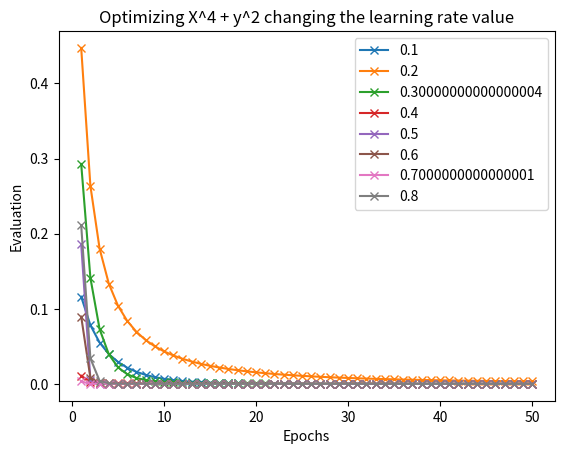

The matplotlib source for this figure:
# gradient descent optimization with adagrad for a two-dimensional test function
from math import sqrt
from numpy import arange, asarray
from numpy.random import rand
from numpy.random import seed
import matplotlib.pyplot as plt

# To-Do: (DONE)
# - Modify the func to: x^3 + y^2

# objective function
def objective(x, y):
    # FUNC: x^3 + y^2
    return x**4.0 + y**2.0


# derivative of objective function
def derivative(x, y):
    return asarray([(x ** 3) * 4.0, (y*2.0)])


# gradient descent algorithm with adagrad
def adagrad(objective, derivative, bounds, n_iter, step_size):
    # init the return
    solu_eval = list()
    solu = list()

    # generate an initial point
    solution = bounds[:, 0] + rand(len(bounds)) * (bounds[:, 1] - bounds[:, 0])

    # list of the sum square gradients for each variable
    sq_grad_sums = [0.0 for _ in range(bounds.shape[0])]

    # run the gradient descent
    for it in range(n_iter):
        # calculate gradient
        gradient = derivative(solution[0], solution[1])
        
        # update the sum of the squared partial derivatives
        for i in range(gradient.shape[0]): sq_grad_sums[i] += gradient[i]**2.0
        
        # build a solution one variable at a time
        new_solution = list()
        
        for i in range(solution.shape[0]):
            # calculate the step size for this variable
            alpha = step_size / (sqrt(sq_grad_sums[i]) + 1e-8)
            
            # calculate the new position in this variable
            value = solution[i] - alpha * gradient[i]
            
            # store this variable
            new_solution.append(value)
            
        # evaluate candidate point
        solution = asarray(new_solution)
        solution_eval = objective(solution[0], solution[1])
        
        # report progress
        # print('>%d f(%s) = %.5f' % (it, solution, solution_eval))
        solu.append(solution)
        solu_eval.append(solution_eval)

    return solu, solu_eval


# seed the pseudo random number generator
seed(1)

# define range for input
bounds = asarray([[-1.0, 1.0], [-1.0, 1.0]])

# define the total iterations
n_iter = 50

###############################################################################
# 1 EPOCH:
# define the step size
step_size = 0.1
# n = range(step_size_list)
# perform the gradient descent search with adagrad
# best, score = adagrad(objective, derivative, bounds, n_iter, step_size)
# print('Done!')
# print('f(%s) = %f' % (best, score))
# print(adagrad(objective, derivative, bounds, n_iter, step_size))
###############################################################################


# Multiple EPOCHES:
# init the data for AdaGrad
LR_MINI = 0.1
LR_MAXI = 0.9
LR_STEP_SIZE = 0.1

# generate a list of LR
step_size_list = arange(LR_MINI, LR_MAXI, LR_STEP_SIZE)
# generate a list of iteration - this will be used when plotting the results
step_list = arange(1, (n_iter + 1), 1)
# a list to store AdaGrad results
adagrad_list = list()

# run the AdaGrad over the list of epoches and the get the results
for item in step_size_list:
    adagrad_list.append(adagrad(objective, derivative, bounds, n_iter, item)[1])


# log the init data 
print("Length of epoch: {}".format(len(step_list)))
print("Length of LR list: {}".format(len(step_size_list)))
print("List of LR: ", end="")
print(", ".join(str(x) for x in step_size_list))


# plot the results
counter = 0
for i in adagrad_list:
    plt.plot(step_list, i, "-x", label=step_size_list[counter])
    counter += 1


# display the plot
plt.title("Optimizing X^4 + y^2 changing the learning rate value")
plt.xlabel("Epochs")
plt.ylabel("Evaluation")
plt.legend()
plt.show()
